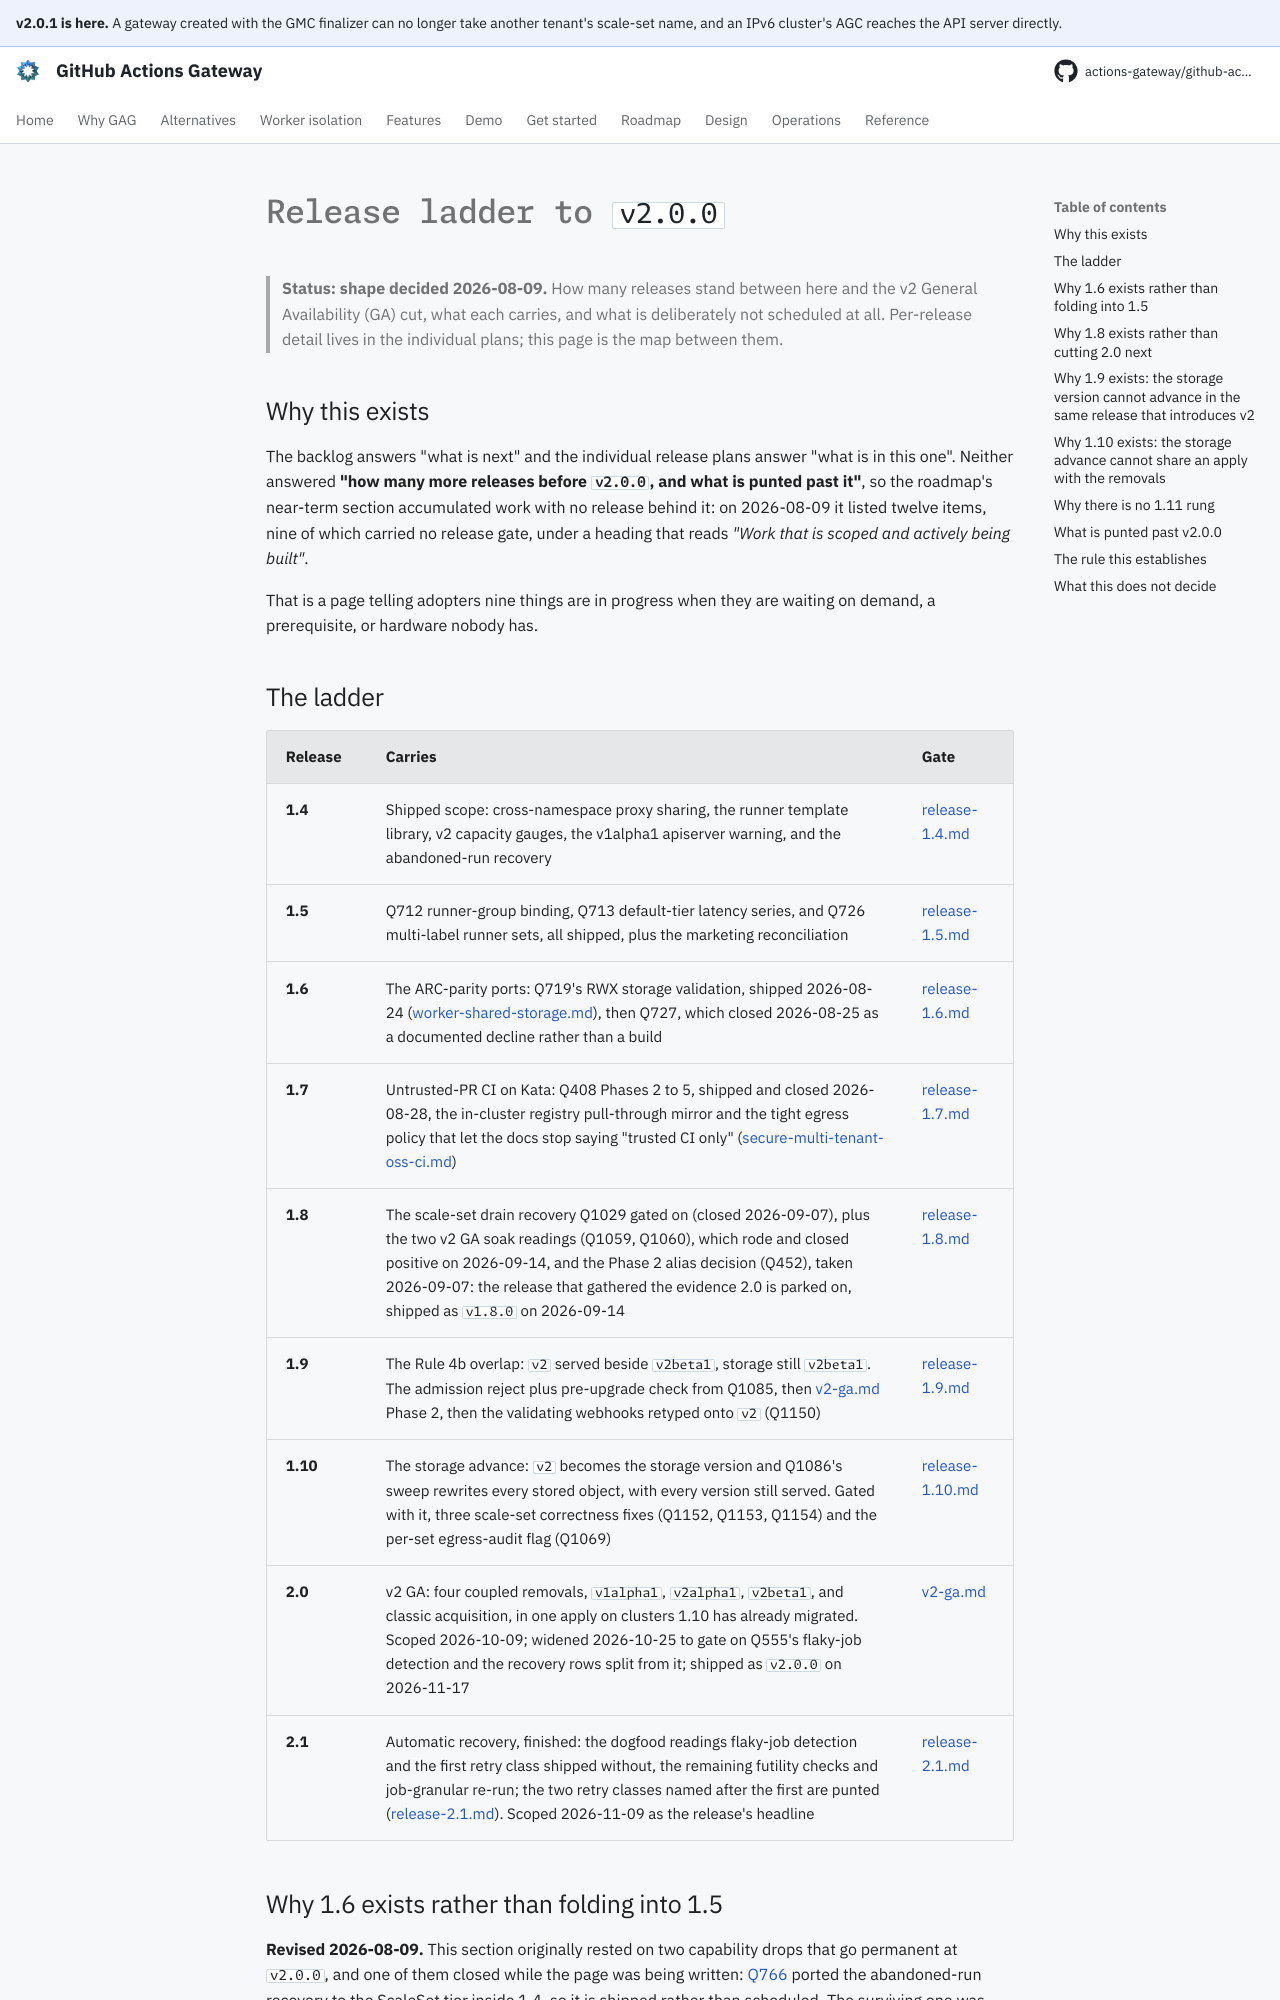

repository: actions-gateway/github-actions-gateway · page: dev/plan/release-ladder/index.html · generator: mkdocs

# Release ladder to `v2.0.0`

> **Status: shape decided 2026-08-09.** How many releases stand between here and the v2 General Availability (GA) cut, what each carries, and what is deliberately not scheduled at all.
> Per-release detail lives in the individual plans; this page is the map between them.

## Why this exists

The backlog answers "what is next" and the individual release plans answer "what is in this one".
Neither answered **"how many more releases before `v2.0.0`, and what is punted past it"**, so the roadmap's near-term section accumulated work with no release behind it: on 2026-08-09 it listed twelve items, nine of which carried no release gate, under a heading that reads *"Work that is scoped and actively being built"*.

That is a page telling adopters nine things are in progress when they are waiting on demand, a prerequisite, or hardware nobody has.

## The ladder

| Release | Carries | Gate |
|---|---|---|
| **1.4** | Shipped scope: cross-namespace proxy sharing, the runner template library, v2 capacity gauges, the v1alpha1 apiserver warning, and the abandoned-run recovery | [release-1.4.md](archive/release-1.4.md) |
| **1.5** | Q712 runner-group binding, Q713 default-tier latency series, and Q726 multi-label runner sets, all shipped, plus the marketing reconciliation | [release-1.5.md](archive/release-1.5.md) |
| **1.6** | The ARC-parity ports: Q719's RWX storage validation, shipped 2026-08-24 ([worker-shared-storage.md](../operations/worker-shared-storage.md)), then Q727, which closed 2026-08-25 as a documented decline rather than a build | [release-1.6.md](archive/release-1.6.md) |
| **1.7** | Untrusted-PR CI on Kata: Q408 Phases 2 to 5, shipped and closed 2026-08-28, the in-cluster registry pull-through mirror and the tight egress policy that let the docs stop saying "trusted CI only" ([secure-multi-tenant-oss-ci.md](secure-multi-tenant-oss-ci.md)) | [release-1.7.md](archive/release-1.7.md) |
| **1.8** | The scale-set drain recovery Q1029 gated on (closed 2026-09-07), plus the two v2 GA soak readings (Q1059, Q1060), which rode and closed positive on 2026-09-14, and the Phase 2 alias decision (Q452), taken 2026-09-07: the release that gathered the evidence 2.0 is parked on, shipped as `v1.8.0` on 2026-09-14 | [release-1.8.md](archive/release-1.8.md) |
| **1.9** | The Rule 4b overlap: `v2` served beside `v2beta1`, storage still `v2beta1`. The admission reject plus pre-upgrade check from Q1085, then [v2-ga.md](v2-ga.md) Phase 2, then the validating webhooks retyped onto `v2` (Q1150) | [release-1.9.md](archive/release-1.9.md) |
| **1.10** | The storage advance: `v2` becomes the storage version and Q1086's sweep rewrites every stored object, with every version still served. Gated with it, three scale-set correctness fixes (Q1152, Q1153, Q1154) and the per-set egress-audit flag (Q1069) | [release-1.10.md](archive/release-1.10.md) |
| **2.0** | v2 GA: four coupled removals, `v1alpha1`, `v2alpha1`, `v2beta1`, and classic acquisition, in one apply on clusters 1.10 has already migrated. Scoped 2026-10-09; widened 2026-10-25 to gate on Q555's flaky-job detection and the recovery rows split from it; shipped as `v2.0.0` on 2026-11-17 | [v2-ga.md](v2-ga.md) |
| **2.1** | Automatic recovery, finished: the dogfood readings flaky-job detection and the first retry class shipped without, the remaining futility checks and job-granular re-run; the two retry classes named after the first are punted ([release-2.1.md](release-2.1.md#explicitly-out-of-scope)). Scoped 2026-11-09 as the release's headline | [release-2.1.md](release-2.1.md) |
